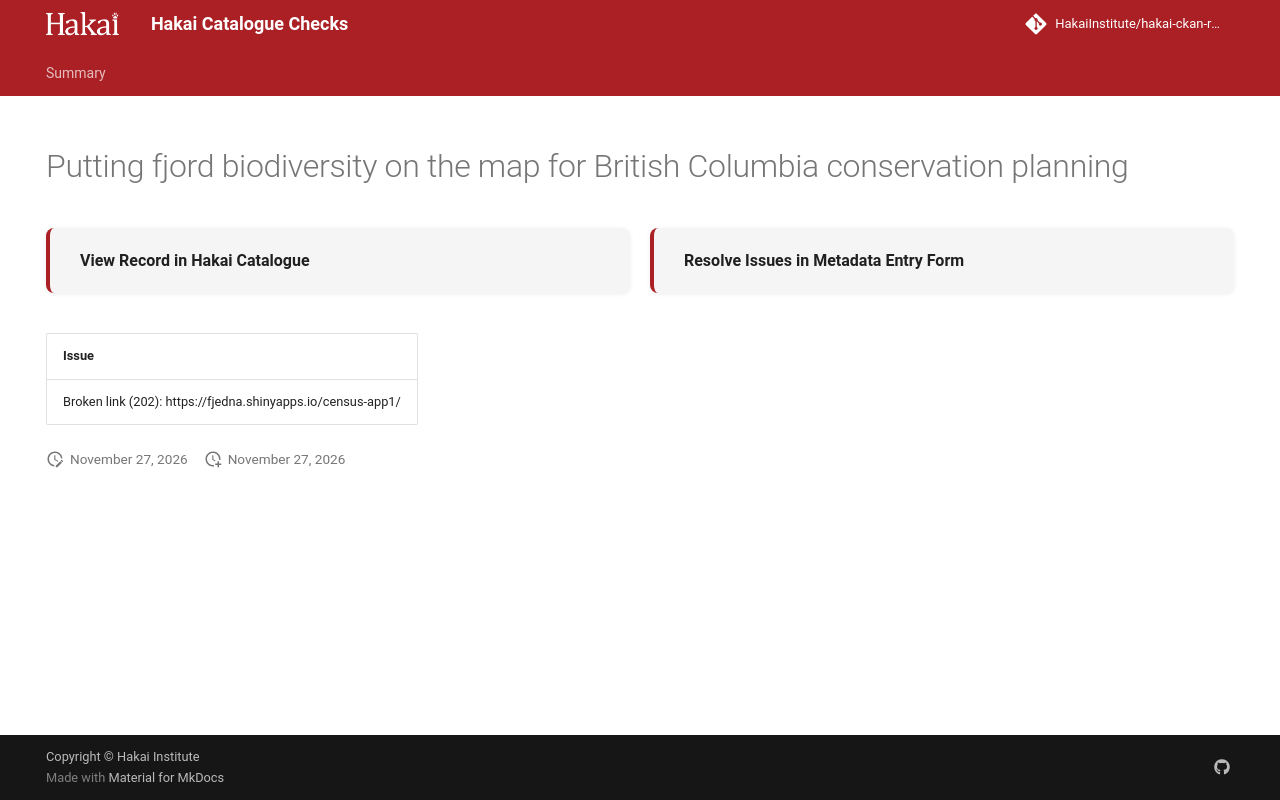

repository: HakaiInstitute/hakai-ckan-records-checks · page: main/records/c7a168e8-f15e-446f-a49d-0b4a1f043ac2/index.html · generator: mkdocs

---
title: Putting fjord biodiversity on the map for British Columbia conservation planning
hide:
  - navigation
  - toc
---

# Putting fjord biodiversity on the map for British Columbia conservation planning

<div style="display:flex;flex-wrap:wrap;gap:1rem;margin:1.5rem 0 2rem;">
  <a href="https://catalogue.hakai.org/dataset/ca-cioos_b4844ae2-d9c1-42f2-ae4d-a8f994c395a0" target="_blank" rel="noopener noreferrer" style="flex:1;min-width:200px;padding:1rem 1.5rem;border-radius:8px;background:var(--md-code-bg-color);text-decoration:none;border-left:4px solid var(--md-primary-fg-color);box-shadow:0 1px 4px rgba(0,0,0,.08);display:flex;align-items:center;">
    <span style="font-weight:600;color:var(--md-typeset-color);">View Record in Hakai Catalogue</span>
  </a>
  
  <a href="https://hakaiinstitute.github.io/hakai-metadata-entry-form#/en/hakai/jnK2pbrIzbMBHpSiUOi8XDUeev93/-Ow-ZgW1jkC5-WyrtlLV" target="_blank" rel="noopener noreferrer" style="flex:1;min-width:200px;padding:1rem 1.5rem;border-radius:8px;background:var(--md-code-bg-color);text-decoration:none;border-left:4px solid var(--md-primary-fg-color);box-shadow:0 1px 4px rgba(0,0,0,.08);display:flex;align-items:center;">
    <span style="font-weight:600;color:var(--md-typeset-color);">Resolve Issues in Metadata Entry Form</span>
  </a>
  
</div>

| Issue                                                       |
|:------------------------------------------------------------|
| Broken link (202): https://fjedna.shinyapps.io/census-app1/ |

<script>
   document.addEventListener("DOMContentLoaded", function() {
    var map = L.map('map').setView([51.505, -125.09], 5);
    L.tileLayer('https://tile.openstreetmap.org/{z}/{x}/{y}.png', {
        maxZoom: 19,
        attribution: '&copy; <a href="http://www.openstreetmap.org/copyright">OpenStreetMap</a>'
    }).addTo(map);
    var geojsonFeature = {
        "type": "Feature",
        "properties": {
            "name" : "Putting fjord biodiversity on the map for British Columbia conservation planning"
        },
        "geometry": {'type': 'Polygon', 'coordinates': [[[-127.0471, 52.2577], [-128.9141, 51.7033], [-127.6841, 50.7687], [-123.7744, 48.9864], [-122.764, 49.331], [-122.8299, 49.9706], [-127.0471, 52.2577]]]}
    }
    L.geoJSON(geojsonFeature).addTo(map);
   })
</script>
